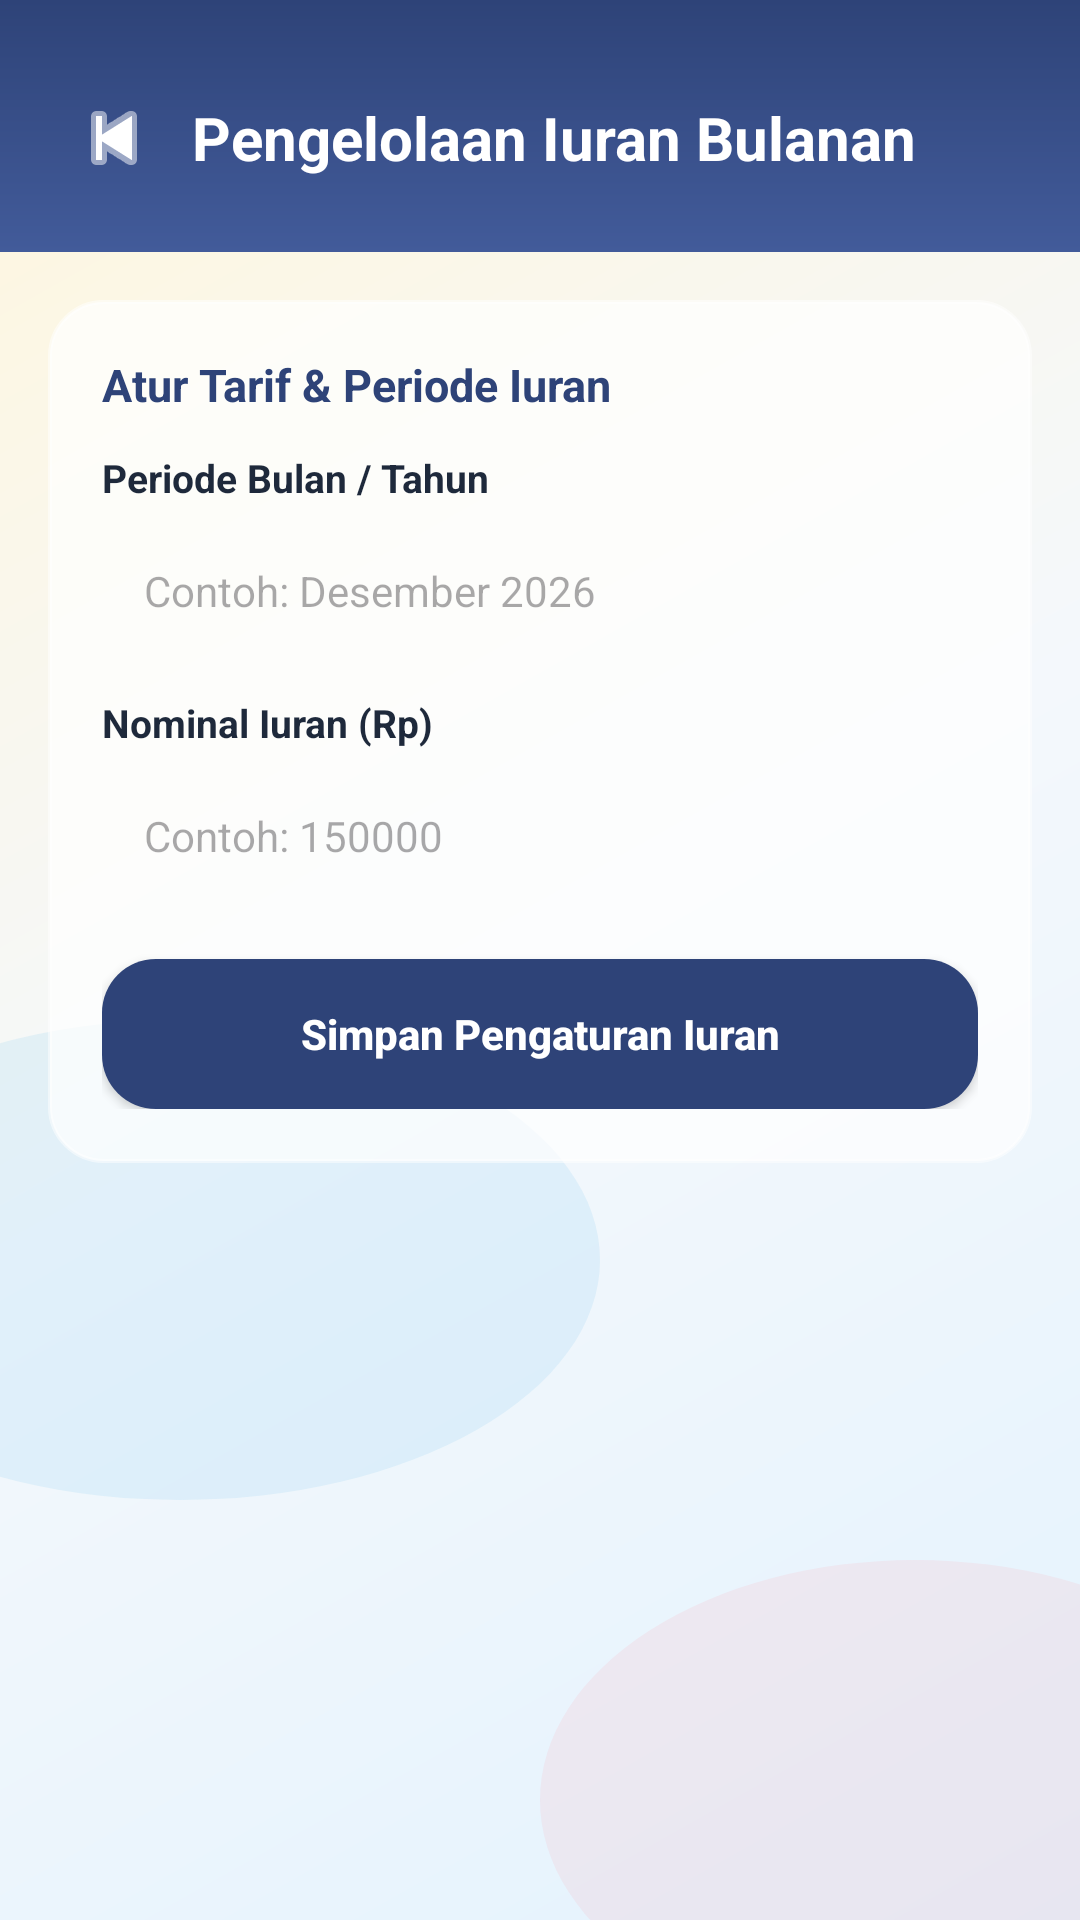

Write the Android layout XML for this screen, with the resource values it uses.
<!-- AndroidManifest.xml: application theme Theme.ApkKeuanganKomplek -->
<!-- res/layout/activity_iuran_bulanan.xml -->
<?xml version="1.0" encoding="utf-8"?>
<ScrollView xmlns:android="http://schemas.android.com/apk/res/android"
    android:layout_width="match_parent"
    android:layout_height="match_parent"
    android:background="@drawable/bg_abstract_dashboard"
    android:fillViewport="true">

    <LinearLayout
        android:layout_width="match_parent"
        android:layout_height="wrap_content"
        android:orientation="vertical"
        android:paddingBottom="24dp">

        <LinearLayout
            android:layout_width="match_parent"
            android:layout_height="wrap_content"
            android:background="@drawable/bg_header_navy"
            android:gravity="center_vertical"
            android:orientation="horizontal"
            android:paddingHorizontal="20dp"
            android:paddingTop="28dp"
            android:paddingBottom="20dp">

            <ImageButton
                android:id="@+id/btnBackIuran"
                android:layout_width="36dp"
                android:layout_height="36dp"
                android:background="?attr/selectableItemBackgroundBorderless"
                android:src="@android:drawable/ic_media_previous"
                android:tint="@color/white"
                android:contentDescription="Kembali" />

            <TextView
                android:layout_width="wrap_content"
                android:layout_height="wrap_content"
                android:layout_marginStart="8dp"
                android:text="Pengelolaan Iuran Bulanan"
                android:textColor="@color/white"
                android:textSize="20sp"
                android:textStyle="bold" />
        </LinearLayout>

        <LinearLayout
            android:layout_width="match_parent"
            android:layout_height="wrap_content"
            android:layout_margin="16dp"
            android:background="@drawable/bg_glass_card"
            android:orientation="vertical"
            android:padding="18dp">

            <TextView
                android:layout_width="wrap_content"
                android:layout_height="wrap_content"
                android:text="Atur Tarif &amp; Periode Iuran"
                android:textColor="@color/navy_dark"
                android:textSize="15sp"
                android:textStyle="bold" />

            <TextView
                android:layout_width="wrap_content"
                android:layout_height="wrap_content"
                android:layout_marginTop="12dp"
                android:text="Periode Bulan / Tahun"
                android:textColor="@color/text_dark"
                android:textSize="13sp"
                android:textStyle="bold" />

            <EditText
                android:id="@+id/etPeriodeIuran"
                android:layout_width="match_parent"
                android:layout_height="46dp"
                android:layout_marginTop="6dp"
                android:background="@drawable/bg_input_field"
                android:hint="Contoh: Desember 2026"
                android:paddingHorizontal="14dp"
                android:textColor="@color/text_dark"
                android:textSize="14sp" />

            <TextView
                android:layout_width="wrap_content"
                android:layout_height="wrap_content"
                android:layout_marginTop="12dp"
                android:text="Nominal Iuran (Rp)"
                android:textColor="@color/text_dark"
                android:textSize="13sp"
                android:textStyle="bold" />

            <EditText
                android:id="@+id/etNominalIuran"
                android:layout_width="match_parent"
                android:layout_height="46dp"
                android:layout_marginTop="6dp"
                android:background="@drawable/bg_input_field"
                android:hint="Contoh: 150000"
                android:inputType="number"
                android:paddingHorizontal="14dp"
                android:textColor="@color/text_dark"
                android:textSize="14sp" />

            <androidx.appcompat.widget.AppCompatButton
                android:id="@+id/btnSimpanIuran"
                android:layout_width="match_parent"
                android:layout_height="50dp"
                android:layout_marginTop="18dp"
                android:background="@drawable/bg_btn_navy"
                android:text="Simpan Pengaturan Iuran"
                android:textAllCaps="false"
                android:textColor="@color/white"
                android:textStyle="bold" />
        </LinearLayout>

        <androidx.recyclerview.widget.RecyclerView
            android:id="@+id/rvDaftarIuran"
            android:layout_width="match_parent"
            android:layout_height="wrap_content"
            android:paddingHorizontal="16dp" />
    </LinearLayout>
</ScrollView>
<!-- resources referenced by this layout -->
<resources>
  <color name="navy_dark">#2E4378</color>
  <color name="text_dark">#1E293B</color>
  <color name="white">#FFFFFF</color>
  <!-- drawable bg_abstract_dashboard (drawable) -->
  <?xml version="1.0" encoding="utf-8"?>
  <layer-list xmlns:android="http://schemas.android.com/apk/res/android">
      <item>
          <shape android:shape="rectangle">
              <gradient
                  android:angle="315"
                  android:startColor="#FFF6DC"
                  android:centerColor="#F4F8FC"
                  android:endColor="#E3F2FD"
                  android:type="linear" />
          </shape>
      </item>
      <item android:top="340dp" android:left="-80dp" android:right="160dp" android:bottom="140dp">
          <shape android:shape="oval">
              <solid android:color="#2676C0EC" />
          </shape>
      </item>
      <item android:top="520dp" android:left="180dp" android:right="-70dp" android:bottom="-40dp">
          <shape android:shape="oval">
              <solid android:color="#22FF95A5" />
          </shape>
      </item>
  </layer-list>
  <!-- drawable bg_btn_navy (drawable) -->
  <?xml version="1.0" encoding="utf-8"?>
  <shape xmlns:android="http://schemas.android.com/apk/res/android">
      <solid android:color="#2E4378" />
      <corners android:radius="18dp" />
  </shape>
  <!-- drawable bg_glass_card (drawable) -->
  <?xml version="1.0" encoding="utf-8"?>
  <shape xmlns:android="http://schemas.android.com/apk/res/android">
      <solid android:color="#B8FFFFFF" />
      <stroke
          android:width="1.2dp"
          android:color="#80FFFFFF" />
      <corners android:radius="18dp" />
  </shape>
  <!-- drawable bg_header_navy (drawable) -->
  <?xml version="1.0" encoding="utf-8"?>
  <shape xmlns:android="http://schemas.android.com/apk/res/android">
      <gradient
          android:angle="270"
          android:startColor="#2E4378"
          android:endColor="#425B9A"
          android:type="linear" />
  </shape>
  <style name="Theme.ApkKeuanganKomplek" parent="Base.Theme.ApkKeuanganKomplek" />
  <style name="Base.Theme.ApkKeuanganKomplek" parent="Theme.Material3.DayNight.NoActionBar">
          
          
      </style>
</resources>
